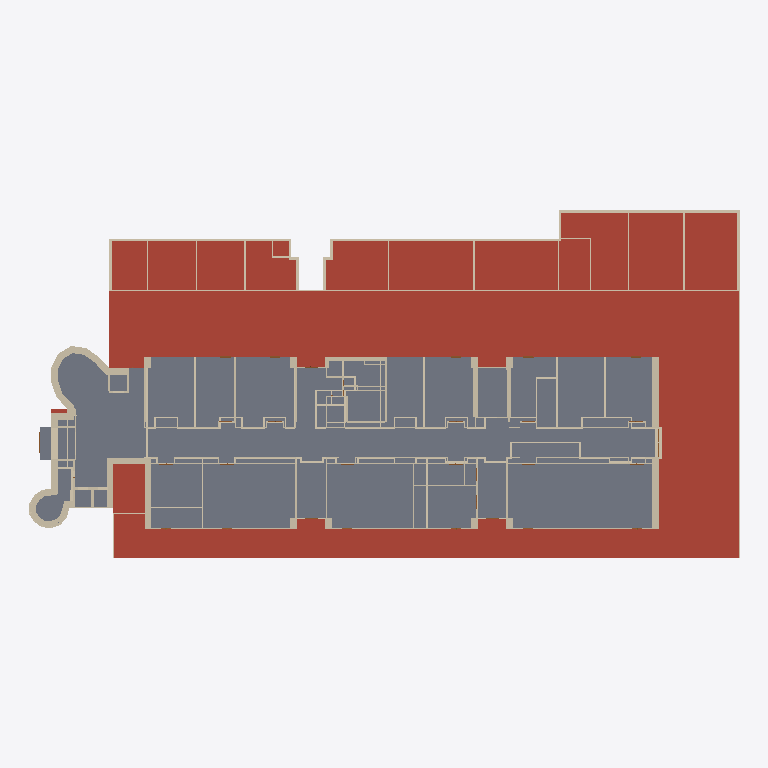
Plan cut of the same IFC building model at storey 'BuildingStorey_5cm' (level 0.05 m, cut at 1.45 m), seen from above with north up, elements coloured by IFC class (only those large enough to see are counted): 165 walls (beige), 92 slabs (grey), 16 roofs (red-brown). Cut surfaces are drawn darker.
Extent 97.0 m × 47.5 m × 22.4 m (x, y, z). Storeys (5): BuildingStorey_-595cm at -5.95 m; BuildingStorey_5cm at 0.05 m; BuildingStorey_517cm at 5.17 m; BuildingStorey_1029cm at 10.29 m; BuildingStorey_1558cm at 15.58 m. Elements (1250): 803 IfcWall, 251 IfcSlab, 144 IfcDoor, 52 IfcRoof.

HEADER;
FILE_DESCRIPTION(('ViewDefinition [DesignTransferView_V1.0]','RevitIdentifiers [ContentGUID: , VersionGUID: 3ac0802c-2d9d-49f6-88c4-ba8e82d8c7b6, NumberOfSaves: 167]','CoordinateReference [CoordinateBase: Shared Coordinates, ProjectSite: Default Site]'),'2;1');
FILE_NAME('DigitMan_Model_POLIMI-Edificio9_IFC_DesignTransferView.ifc','2024-10-23T17:12:50+01:00',(''),(''),'ODA SDAI 22.12','Autodesk Revit 23.1.50.23 (ITA) - IFC 23.4.0.0','');
FILE_SCHEMA(('IFC4'));
ENDSEC;
DATA;
#27=IFCPROJECT('3$gs5SJ4XC4fi69G$dtmE9',#18,'',$,$,'','',(#22),#194373);
#55=IFCSITE('3$gs5SJ4XC4fi69G$dtmEB',#18,'Default',$,$,#54,$,$,.ELEMENT.,(44,29,18,265686),(11,12,55,490570),0.0,$,$);
#32=IFCBUILDING('3$gs5SJ4XC4fi69G$dtmE8',#18,'Scuola Primaria Piero Calamandrei',$,$,#30,$,'Scuola Primaria Piero Calamandrei',.ELEMENT.,$,$,#31);
#36=IFCBUILDINGSTOREY('0bTJfTYZr6cPvRhOnmGklR',#18,'BuildingStorey_-595cm',$,'Livello:Livello',#35,$,'BuildingStorey_-595cm',.ELEMENT.,-595.00008);
#40=IFCBUILDINGSTOREY('0bTJfTYZr6cPvRhOnmGklQ',#18,'BuildingStorey_5cm',$,'Livello:Livello',#39,$,'BuildingStorey_5cm',.ELEMENT.,4.9999392);
#44=IFCBUILDINGSTOREY('0bTJfTYZr6cPvRhOnmGkl5',#18,'BuildingStorey_517cm',$,'Livello:Livello',#43,$,'BuildingStorey_517cm',.ELEMENT.,516.9999312);
#48=IFCBUILDINGSTOREY('0bTJfTYZr6cPvRhOnmGhj5',#18,'BuildingStorey_1029cm',$,'Livello:Livello',#47,$,'BuildingStorey_1029cm',.ELEMENT.,1028.9999232);
#52=IFCBUILDINGSTOREY('0bTJfTYZr6cPvRhOnmGkl7',#18,'BuildingStorey_1558cm',$,'Livello:Livello',#51,$,'BuildingStorey_1558cm',.ELEMENT.,1558.0001352000002);
#171139=IFCROOF('0bTJfTYZr6cPvRhOnmGlHg',#18,'Tetto di base:RF_POLIMI-LC_INH-E:515999',$,'Tetto di base:RF_POLIMI-LC_INH-E',#171137,$,'515999',.NOTDEFINED.);
#158409=IFCSLAB('0bTJfTYZr6cPvRhOnmGkT_',#18,'Pavimento:FL_POLIMI-LC_InternalFloor IH-IH:511115',$,'Pavimento:FL_POLIMI-LC_InternalFloor IH-IH',#158262,#158408,'511115',.FLOOR.);
#164705=IFCSLAB('0bTJfTYZr6cPvRhOnmGlqK',#18,'Pavimento:FL_POLIMI-LC_InternalFloor IH-IH:513761',$,'Pavimento:FL_POLIMI-LC_InternalFloor IH-IH',#164682,#164704,'513761',.FLOOR.);
#163170=IFCSLAB('0bTJfTYZr6cPvRhOnmGlyR',#18,'Pavimento:FL_POLIMI-LC_InternalFloor IH-IH:513262',$,'Pavimento:FL_POLIMI-LC_InternalFloor IH-IH',#163147,#163169,'513262',.FLOOR.);
#163595=IFCSLAB('0bTJfTYZr6cPvRhOnmGlw5',#18,'Pavimento:FL_POLIMI-LC_InternalFloor IH-IH:513392',$,'Pavimento:FL_POLIMI-LC_InternalFloor IH-IH',#163572,#163594,'513392',.FLOOR.);
#158023=IFCSLAB('0bTJfTYZr6cPvRhOnmGk37',#18,'Pavimento:FL_POLIMI-LC_InternalFloor IH-IH:510770',$,'Pavimento:FL_POLIMI-LC_InternalFloor IH-IH',#157980,#158022,'510770',.FLOOR.);
#171966=IFCROOF('0bTJfTYZr6cPvRhOnmGiYW',#18,'Tetto di base:RF_POLIMI-LC_INH-E:516949',$,'Tetto di base:RF_POLIMI-LC_INH-E',#171964,$,'516949',.NOTDEFINED.);
#172199=IFCROOF('0bTJfTYZr6cPvRhOnmGiXS',#18,'Tetto di base:RF_POLIMI-LC_INH-E:517033',$,'Tetto di base:RF_POLIMI-LC_INH-E',#172197,$,'517033',.NOTDEFINED.);
#172142=IFCROOF('0bTJfTYZr6cPvRhOnmGiXZ',#18,'Tetto di base:RF_POLIMI-LC_INH-E:517014',$,'Tetto di base:RF_POLIMI-LC_INH-E',#172140,$,'517014',.NOTDEFINED.);
#171909=IFCROOF('0bTJfTYZr6cPvRhOnmGiYt',#18,'Tetto di base:RF_POLIMI-LC_INH-E:516930',$,'Tetto di base:RF_POLIMI-LC_INH-E',#171907,$,'516930',.NOTDEFINED.);
#172023=IFCROOF('0bTJfTYZr6cPvRhOnmGiYT',#18,'Tetto di base:RF_POLIMI-LC_INH-E:516968',$,'Tetto di base:RF_POLIMI-LC_INH-E',#172021,$,'516968',.NOTDEFINED.);
#168266=IFCSLAB('0bTJfTYZr6cPvRhOnmGl0i',#18,'Pavimento:FL_POLIMI-LC_InternalFloor IH-IH:515033',$,'Pavimento:FL_POLIMI-LC_InternalFloor IH-IH',#168231,#168265,'515033',.FLOOR.);
#166569=IFCSLAB('0bTJfTYZr6cPvRhOnmGlAB',#18,'Pavimento:FL_POLIMI-LC_InternalFloor IH-IH:514430',$,'Pavimento:FL_POLIMI-LC_InternalFloor IH-IH',#166538,#166568,'514430',.FLOOR.);
#172256=IFCROOF('0bTJfTYZr6cPvRhOnmGiX9',#18,'Tetto di base:RF_POLIMI-LC_INH-E:517052',$,'Tetto di base:RF_POLIMI-LC_INH-E',#172254,$,'517052',.NOTDEFINED.);
#166122=IFCSLAB('0bTJfTYZr6cPvRhOnmGlCk',#18,'Pavimento:FL_POLIMI-LC_InternalFloor IH-IH:514267',$,'Pavimento:FL_POLIMI-LC_InternalFloor IH-IH',#166099,#166121,'514267',.FLOOR.);
#160630=IFCSLAB('0bTJfTYZr6cPvRhOnmGle1',#18,'Pavimento:FL_POLIMI-LC_InternalFloor IH-IH:512500',$,'Pavimento:FL_POLIMI-LC_InternalFloor IH-IH',#160599,#160629,'512500',.FLOOR.);
#166316=IFCSLAB('0bTJfTYZr6cPvRhOnmGlBM',#18,'Pavimento:FL_POLIMI-LC_InternalFloor IH-IH:514339',$,'Pavimento:FL_POLIMI-LC_InternalFloor IH-IH',#166293,#166315,'514339',.FLOOR.);
#160760=IFCSLAB('0bTJfTYZr6cPvRhOnmGld5',#18,'Pavimento:FL_POLIMI-LC_InternalFloor IH-IH:512560',$,'Pavimento:FL_POLIMI-LC_InternalFloor IH-IH',#160737,#160759,'512560',.FLOOR.);
#172438=IFCROOF('0bTJfTYZr6cPvRhOnmGi$y',#18,'Tetto di base:RF_POLIMI-LC_INH-E:517129',$,'Tetto di base:RF_POLIMI-LC_INH-E',#172436,$,'517129',.NOTDEFINED.);
#172381=IFCROOF('0bTJfTYZr6cPvRhOnmGiW3',#18,'Tetto di base:RF_POLIMI-LC_INH-E:517110',$,'Tetto di base:RF_POLIMI-LC_INH-E',#172379,$,'517110',.NOTDEFINED.);
#160334=IFCSLAB('0bTJfTYZr6cPvRhOnmGlg7',#18,'Pavimento:Default:512370',$,'Pavimento:Default',#160300,#160333,'512370',.FLOOR.);
#166703=IFCSLAB('0bTJfTYZr6cPvRhOnmGl8_',#18,'Pavimento:FL_POLIMI-LC_InternalFloor IH-IH:514507',$,'Pavimento:FL_POLIMI-LC_InternalFloor IH-IH',#166676,#166702,'514507',.FLOOR.);
#163103=IFCSLAB('0bTJfTYZr6cPvRhOnmGlyj',#18,'Pavimento:FL_POLIMI-LC_InternalFloor IH-IH:513240',$,'Pavimento:FL_POLIMI-LC_InternalFloor IH-IH',#163087,#163102,'513240',.FLOOR.);
#172318=IFCROOF('0bTJfTYZr6cPvRhOnmGiWY',#18,'Tetto di base:RF_POLIMI-LC_INH-E:517079',$,'Tetto di base:RF_POLIMI-LC_INH-E',#172316,$,'517079',.NOTDEFINED.);
#164515=IFCSLAB('0bTJfTYZr6cPvRhOnmGlrg',#18,'Pavimento:FL_POLIMI-LC_InternalFloor IH-IH:513695',$,'Pavimento:FL_POLIMI-LC_InternalFloor IH-IH',#164492,#164514,'513695',.FLOOR.);
#171852=IFCROOF('0bTJfTYZr6cPvRhOnmGiZQ',#18,'Tetto di base:RF_POLIMI-LC_INH-E:516911',$,'Tetto di base:RF_POLIMI-LC_INH-E',#171850,$,'516911',.NOTDEFINED.);
#166251=IFCSLAB('0bTJfTYZr6cPvRhOnmGlBo',#18,'Pavimento:FL_POLIMI-LC_InternalFloor IH-IH:514311',$,'Pavimento:FL_POLIMI-LC_InternalFloor IH-IH',#166224,#166250,'514311',.FLOOR.);
#172495=IFCROOF('0bTJfTYZr6cPvRhOnmGi$f',#18,'Tetto di base:RF_POLIMI-LC_INH-E:517148',$,'Tetto di base:RF_POLIMI-LC_INH-E',#172493,$,'517148',.NOTDEFINED.);
#159204=IFCSLAB('0bTJfTYZr6cPvRhOnmGkKY',#18,'Pavimento:FL_POLIMI-LC_InternalFloor IH-IH:511703',$,'Pavimento:FL_POLIMI-LC_InternalFloor IH-IH',#159177,#159203,'511703',.FLOOR.);
#172085=IFCROOF('0bTJfTYZr6cPvRhOnmGiXs',#18,'Tetto di base:RF_POLIMI-LC_INH-E:516995',$,'Tetto di base:RF_POLIMI-LC_INH-E',#172083,$,'516995',.NOTDEFINED.);
#171225=IFCROOF('0bTJfTYZr6cPvRhOnmGijx',#18,'Tetto di base:RF_POLIMI-LC_INH-E:516238',$,'Tetto di base:RF_POLIMI-LC_INH-E',#171223,$,'516238',.NOTDEFINED.);
#159075=IFCSLAB('0bTJfTYZr6cPvRhOnmGkLN',#18,'Pavimento:FL_POLIMI-LC_InternalFloor IH-IH:511650',$,'Pavimento:FL_POLIMI-LC_InternalFloor IH-IH',#159052,#159074,'511650',.FLOOR.);
#166434=IFCSLAB('0bTJfTYZr6cPvRhOnmGlAw',#18,'Pavimento:FL_POLIMI-LC_InternalFloor IH-IH:514383',$,'Pavimento:FL_POLIMI-LC_InternalFloor IH-IH',#166418,#166433,'514383',.FLOOR.);
#159010=IFCSLAB('0bTJfTYZr6cPvRhOnmGkLp',#18,'Pavimento:FL_POLIMI-LC_InternalFloor IH-IH:511622',$,'Pavimento:FL_POLIMI-LC_InternalFloor IH-IH',#158983,#159009,'511622',.FLOOR.);
#163228=IFCSLAB('0bTJfTYZr6cPvRhOnmGlxu',#18,'Pavimento:FL_POLIMI-LC_InternalFloor IH-IH:513293',$,'Pavimento:FL_POLIMI-LC_InternalFloor IH-IH',#163212,#163227,'513293',.FLOOR.);
#167737=IFCSLAB('0bTJfTYZr6cPvRhOnmGl3Y',#18,'Pavimento:FL_POLIMI-LC_InternalFloor_IH-IH_Toilet:514839',$,'Pavimento:FL_POLIMI-LC_InternalFloor_IH-IH_Toilet',#167714,#167736,'514839',.FLOOR.);
#160078=IFCSLAB('0bTJfTYZr6cPvRhOnmGlhy',#18,'Pavimento:FL_POLIMI-LC_InternalFloor IH-IH:512265',$,'Pavimento:FL_POLIMI-LC_InternalFloor IH-IH',#160039,#160077,'512265',.FLOOR.);
#166180=IFCSLAB('0bTJfTYZr6cPvRhOnmGlC1',#18,'Pavimento:FL_POLIMI-LC_InternalFloor IH-IH:514292',$,'Pavimento:FL_POLIMI-LC_InternalFloor IH-IH',#166164,#166179,'514292',.FLOOR.);
#164083=IFCSLAB('0bTJfTYZr6cPvRhOnmGltL',#18,'Pavimento:FL_POLIMI-LC_InternalFloor IH-IH:513568',$,'Pavimento:FL_POLIMI-LC_InternalFloor IH-IH',#164067,#164082,'513568',.FLOOR.);
#168064=IFCSLAB('0bTJfTYZr6cPvRhOnmGl1x',#18,'Pavimento:FL_POLIMI-LC_InternalFloor_IH-IH_Toilet:514958',$,'Pavimento:FL_POLIMI-LC_InternalFloor_IH-IH_Toilet',#168037,#168063,'514958',.FLOOR.);
#164638=IFCSLAB('0bTJfTYZr6cPvRhOnmGlqa',#18,'Pavimento:FL_POLIMI-LC_InternalFloor IH-IH:513745',$,'Pavimento:FL_POLIMI-LC_InternalFloor IH-IH',#164622,#164637,'513745',.FLOOR.);
#74412=IFCWALL('0bTJfTYZr6cPvRhOnmGkja',#18,'Muro di base:WL_POLIMI-LC_EW05:508049',$,'Muro di base:WL_POLIMI-LC_EW05',#74400,#74411,'508049',.NOTDEFINED.);
#77326=IFCWALL('0bTJfTYZr6cPvRhOnmGkjL',#18,'Muro di base:WL_POLIMI-LC_EW05:508064',$,'Muro di base:WL_POLIMI-LC_EW05',#77314,#77325,'508064',.NOTDEFINED.);
#73688=IFCWALL('0bTJfTYZr6cPvRhOnmGkjm',#18,'Muro di base:WL_POLIMI-LC_EW04:508037',$,'Muro di base:WL_POLIMI-LC_EW04',#73676,#73687,'508037',.NOTDEFINED.);
#154682=IFCSLAB('0bTJfTYZr6cPvRhOnmGkyF',#18,'Pavimento:FL_POLIMI-LC_GroundFloor:509178',$,'Pavimento:FL_POLIMI-LC_GroundFloor',#154666,#154681,'509178',.FLOOR.);
#165015=IFCSLAB('0bTJfTYZr6cPvRhOnmGloh',#18,'Pavimento:FL_POLIMI-LC_InternalFloor IH-IH:513886',$,'Pavimento:FL_POLIMI-LC_InternalFloor IH-IH',#164992,#165014,'513886',.FLOOR.);
#160495=IFCSLAB('0bTJfTYZr6cPvRhOnmGleX',#18,'Pavimento:Default:512468',$,'Pavimento:Default',#160479,#160494,'512468',.FLOOR.);
#162978=IFCSLAB('0bTJfTYZr6cPvRhOnmGlzT',#18,'Pavimento:Default:513192',$,'Pavimento:Default',#162962,#162977,'513192',.FLOOR.);
#167301=IFCSLAB('0bTJfTYZr6cPvRhOnmGl5w',#18,'Pavimento:FL_POLIMI-LC_InternalFloor_IH-IH_Toilet:514703',$,'Pavimento:FL_POLIMI-LC_InternalFloor_IH-IH_Toilet',#167285,#167300,'514703',.FLOOR.);
#79563=IFCWALL('0bTJfTYZr6cPvRhOnmGkis',#18,'Muro di base:WL_VirtualWall:508099',$,'Muro di base:WL_VirtualWall',#79551,#79562,'508099',.NOTDEFINED.);
#55919=IFCWALL('0bTJfTYZr6cPvRhOnmGkl0',#18,'Muro di base:WL_POLIMI-LC_EW04:507957',$,'Muro di base:WL_POLIMI-LC_EW04',#55904,#55918,'507957',.NOTDEFINED.);
#164203=IFCSLAB('0bTJfTYZr6cPvRhOnmGlsp',#18,'Pavimento:FL_POLIMI-LC_InternalFloor IH-IH:513606',$,'Pavimento:FL_POLIMI-LC_InternalFloor IH-IH',#164187,#164202,'513606',.FLOOR.);
#64743=IFCWALL('0bTJfTYZr6cPvRhOnmGkkk',#18,'Muro di base:WL_POLIMI-LC_EW03:507995',$,'Muro di base:WL_POLIMI-LC_EW03',#64724,#64742,'507995',.NOTDEFINED.);
#125227=IFCWALL('0bTJfTYZr6cPvRhOnmGkYo',#18,'Muro di base:WL_POLIMI-LC_FC300-3:508743',$,'Muro di base:WL_POLIMI-LC_FC300-3',#125215,#125226,'508743',.NOTDEFINED.);
#87225=IFCWALL('0bTJfTYZr6cPvRhOnmGkhl',#18,'Muro di base:WL_POLIMI-LC_FC300-2:508186',$,'Muro di base:WL_POLIMI-LC_FC300-2',#87213,#87224,'508186',.NOTDEFINED.);
#174047=IFCROOF('0bTJfTYZr6cPvRhOnmGiqS',#18,'Tetto di base:RF_POLIMI-LC_INH-E:517865',$,'Tetto di base:RF_POLIMI-LC_INH-E',#174045,$,'517865',.NOTDEFINED.);
#163528=IFCSLAB('0bTJfTYZr6cPvRhOnmGlwL',#18,'Pavimento:FL_POLIMI-LC_InternalFloor IH-IH:513376',$,'Pavimento:FL_POLIMI-LC_InternalFloor IH-IH',#163512,#163527,'513376',.FLOOR.);
#164388=IFCSLAB('0bTJfTYZr6cPvRhOnmGlsA',#18,'Pavimento:FL_POLIMI-LC_InternalFloor IH-IH:513663',$,'Pavimento:FL_POLIMI-LC_InternalFloor IH-IH',#164372,#164387,'513663',.FLOOR.);
#162078=IFCSLAB('0bTJfTYZr6cPvRhOnmGlXU',#18,'Pavimento:FL_POLIMI-LC_InternalFloor IH-IH:512939',$,'Pavimento:FL_POLIMI-LC_InternalFloor IH-IH',#162062,#162077,'512939',.FLOOR.);
#162798=IFCSLAB('0bTJfTYZr6cPvRhOnmGl_D',#18,'Pavimento:Default:513144',$,'Pavimento:Default',#162782,#162797,'513144',.FLOOR.);
#65722=IFCWALL('0bTJfTYZr6cPvRhOnmGkkI',#18,'Muro di base:WL_POLIMI-LC_EW03:508007',$,'Muro di base:WL_POLIMI-LC_EW03',#65710,#65721,'508007',.NOTDEFINED.);
#157769=IFCSLAB('0bTJfTYZr6cPvRhOnmGk49',#18,'Pavimento:FL_POLIMI-LC_InternalFloor IH-IH:510716',$,'Pavimento:FL_POLIMI-LC_InternalFloor IH-IH',#157753,#157768,'510716',.FLOOR.);
#157936=IFCSLAB('0bTJfTYZr6cPvRhOnmGk3N',#18,'Pavimento:FL_POLIMI-LC_InternalFloor IH-IH:510754',$,'Pavimento:FL_POLIMI-LC_InternalFloor IH-IH',#157920,#157935,'510754',.FLOOR.);
#167995=IFCSLAB('0bTJfTYZr6cPvRhOnmGl2D',#18,'Pavimento:FL_POLIMI-LC_InternalFloor_IH-IH_Toilet:514936',$,'Pavimento:FL_POLIMI-LC_InternalFloor_IH-IH_Toilet',#167972,#167994,'514936',.FLOOR.);
#87453=IFCWALL('0bTJfTYZr6cPvRhOnmGkhh',#18,'Muro di base:WL_POLIMI-LC_FC300-2:508190',$,'Muro di base:WL_POLIMI-LC_FC300-2',#87441,#87452,'508190',.NOTDEFINED.);
#125113=IFCWALL('0bTJfTYZr6cPvRhOnmGkYn',#18,'Muro di base:WL_POLIMI-LC_FC300-3:508740',$,'Muro di base:WL_POLIMI-LC_FC300-3',#125101,#125112,'508740',.NOTDEFINED.);
#158754=IFCSLAB('0bTJfTYZr6cPvRhOnmGkN2',#18,'Pavimento:FL_POLIMI-LC_InternalFloor_IH-IH_Toilet:511543',$,'Pavimento:FL_POLIMI-LC_InternalFloor_IH-IH_Toilet',#158738,#158753,'511543',.FLOOR.);
#162138=IFCSLAB('0bTJfTYZr6cPvRhOnmGlXE',#18,'Pavimento:FL_POLIMI-LC_InternalFloor IH-IH:512955',$,'Pavimento:FL_POLIMI-LC_InternalFloor IH-IH',#162122,#162137,'512955',.FLOOR.);
#116890=IFCWALL('0bTJfTYZr6cPvRhOnmGkbI',#18,'Muro di base:WL_POLIMI-LC_EW05:508583',$,'Muro di base:WL_POLIMI-LC_EW05',#116878,#116889,'508583',.NOTDEFINED.);
#71063=IFCWALL('0bTJfTYZr6cPvRhOnmGkk8',#18,'Muro di base:WL_POLIMI-LC_EW03:508029',$,'Muro di base:WL_POLIMI-LC_EW03',#71043,#71062,'508029',.NOTDEFINED.);
#87510=IFCWALL('0bTJfTYZr6cPvRhOnmGkhg',#18,'Muro di base:WL_POLIMI-LC_FC300-2:508191',$,'Muro di base:WL_POLIMI-LC_FC300-2',#87498,#87509,'508191',.NOTDEFINED.);
#87567=IFCWALL('0bTJfTYZr6cPvRhOnmGkhL',#18,'Muro di base:WL_POLIMI-LC_FC300-2:508192',$,'Muro di base:WL_POLIMI-LC_FC300-2',#87555,#87566,'508192',.NOTDEFINED.);
#87339=IFCWALL('0bTJfTYZr6cPvRhOnmGkhf',#18,'Muro di base:WL_POLIMI-LC_FC300-2:508188',$,'Muro di base:WL_POLIMI-LC_FC300-2',#87327,#87338,'508188',.NOTDEFINED.);
#87282=IFCWALL('0bTJfTYZr6cPvRhOnmGkhk',#18,'Muro di base:WL_POLIMI-LC_FC300-2:508187',$,'Muro di base:WL_POLIMI-LC_FC300-2',#87270,#87281,'508187',.NOTDEFINED.);
#77643=IFCWALL('0bTJfTYZr6cPvRhOnmGkjG',#18,'Muro di base:WL_POLIMI-LC_EW02:508069',$,'Muro di base:WL_POLIMI-LC_EW02',#77631,#77642,'508069',.NOTDEFINED.);
#152062=IFCWALL('0bTJfTYZr6cPvRhOnmGkzp',#18,'Muro di base:WL_POLIMI-LC_IW02:509062',$,'Muro di base:WL_POLIMI-LC_IW02',#152050,#152061,'509062',.NOTDEFINED.);
#88137=IFCWALL('0bTJfTYZr6cPvRhOnmGkhV',#18,'Muro di base:WL_POLIMI-LC_FC300-2:508202',$,'Muro di base:WL_POLIMI-LC_FC300-2',#88125,#88136,'508202',.NOTDEFINED.);
#56146=IFCWALL('0bTJfTYZr6cPvRhOnmGkl3',#18,'Muro di base:WL_POLIMI-LC_EW04:507958',$,'Muro di base:WL_POLIMI-LC_EW04',#56134,#56145,'507958',.NOTDEFINED.);
#158696=IFCSLAB('0bTJfTYZr6cPvRhOnmGkNK',#18,'Pavimento:FL_POLIMI-LC_InternalFloor_IH-IH_Toilet:511521',$,'Pavimento:FL_POLIMI-LC_InternalFloor_IH-IH_Toilet',#158673,#158695,'511521',.FLOOR.);
#167121=IFCSLAB('0bTJfTYZr6cPvRhOnmGl6i',#18,'Pavimento:FL_POLIMI-LC_InternalFloor_IH-IH_Toilet:514649',$,'Pavimento:FL_POLIMI-LC_InternalFloor_IH-IH_Toilet',#167105,#167120,'514649',.FLOOR.);
#126600=IFCWALL('0bTJfTYZr6cPvRhOnmGkYh',#18,'Muro di base:WL_POLIMI-LC_IW02:508766',$,'Muro di base:WL_POLIMI-LC_IW02',#126588,#126599,'508766',.NOTDEFINED.);
#151195=IFCWALL('0bTJfTYZr6cPvRhOnmGk_3',#18,'Muro di base:WL_POLIMI-LC_IW02:509046',$,'Muro di base:WL_POLIMI-LC_IW02',#151183,#151194,'509046',.NOTDEFINED.);
#163898=IFCSLAB('0bTJfTYZr6cPvRhOnmGluV',#18,'Pavimento:FL_POLIMI-LC_InternalFloor IH-IH:513514',$,'Pavimento:FL_POLIMI-LC_InternalFloor IH-IH',#163882,#163897,'513514',.FLOOR.);
#133222=IFCWALL('0bTJfTYZr6cPvRhOnmGkXz',#18,'Muro di base:WL_POLIMI-LC_IW02:508808',$,'Muro di base:WL_POLIMI-LC_IW02',#133210,#133221,'508808',.NOTDEFINED.);
#70750=IFCWALL('0bTJfTYZr6cPvRhOnmGkkD',#18,'Muro di base:WL_POLIMI-LC_EW03:508024',$,'Muro di base:WL_POLIMI-LC_EW03',#70733,#70749,'508024',.NOTDEFINED.);
#113519=IFCWALL('0bTJfTYZr6cPvRhOnmGkcB',#18,'Muro di base:WL_POLIMI-LC_IW02:508542',$,'Muro di base:WL_POLIMI-LC_IW02',#113507,#113518,'508542',.NOTDEFINED.);
#98572=IFCWALL('0bTJfTYZr6cPvRhOnmGkf9',#18,'Muro di base:WL_POLIMI-LC_IW03:508348',$,'Muro di base:WL_POLIMI-LC_IW03',#98560,#98571,'508348',.NOTDEFINED.);
#132533=IFCWALL('0bTJfTYZr6cPvRhOnmGkY9',#18,'Muro di base:WL_POLIMI-LC_IW02:508796',$,'Muro di base:WL_POLIMI-LC_IW02',#132521,#132532,'508796',.NOTDEFINED.);
#167855=IFCSLAB('0bTJfTYZr6cPvRhOnmGl2s',#18,'Pavimento:FL_POLIMI-LC_InternalFloor_IH-IH_Toilet:514883',$,'Pavimento:FL_POLIMI-LC_InternalFloor_IH-IH_Toilet',#167839,#167854,'514883',.FLOOR.);
#73745=IFCWALL('0bTJfTYZr6cPvRhOnmGkjp',#18,'Muro di base:WL_POLIMI-LC_CurtainWall150:508038',$,'Muro di base:WL_POLIMI-LC_CurtainWall150',#73733,#73744,'508038',.NOTDEFINED.);
#74469=IFCWALL('0bTJfTYZr6cPvRhOnmGkjd',#18,'Muro di base:WL_POLIMI-LC_CurtainWall150:508050',$,'Muro di base:WL_POLIMI-LC_CurtainWall150',#74457,#74468,'508050',.NOTDEFINED.);
#107717=IFCWALL('0bTJfTYZr6cPvRhOnmGkdu',#18,'Muro di base:WL_POLIMI-LC_IW02:508429',$,'Muro di base:WL_POLIMI-LC_IW02',#107705,#107716,'508429',.NOTDEFINED.);
#165930=IFCSLAB('0bTJfTYZr6cPvRhOnmGlDf',#18,'Pavimento:FL_POLIMI-LC_InternalFloor IH-IH:514204',$,'Pavimento:FL_POLIMI-LC_InternalFloor IH-IH',#165914,#165929,'514204',.FLOOR.);
#73460=IFCWALL('0bTJfTYZr6cPvRhOnmGkjt',#18,'Muro di base:WL_POLIMI-LC_EW04:508034',$,'Muro di base:WL_POLIMI-LC_EW04',#73448,#73459,'508034',.NOTDEFINED.);
#68027=IFCWALL('0bTJfTYZr6cPvRhOnmGkkP',#18,'Muro di base:WL_POLIMI-LC_EW03:508012',$,'Muro di base:WL_POLIMI-LC_EW03',#68015,#68026,'508012',.NOTDEFINED.);
#87795=IFCWALL('0bTJfTYZr6cPvRhOnmGkhH',#18,'Muro di base:WL_POLIMI-LC_FC300-2:508196',$,'Muro di base:WL_POLIMI-LC_FC300-2',#87783,#87794,'508196',.NOTDEFINED.);
#160998=IFCSLAB('0bTJfTYZr6cPvRhOnmGlcC',#18,'Pavimento:FL_POLIMI-LC_InternalFloor IH-IH:512633',$,'Pavimento:FL_POLIMI-LC_InternalFloor IH-IH',#160982,#160997,'512633',.FLOOR.);
#93075=IFCWALL('0bTJfTYZr6cPvRhOnmGkgT',#18,'Muro di base:WL_POLIMI-LC_IW02:508264',$,'Muro di base:WL_POLIMI-LC_IW02',#93063,#93074,'508264',.NOTDEFINED.);
#96211=IFCWALL('0bTJfTYZr6cPvRhOnmGkft',#18,'Muro di base:WL_POLIMI-LC_IW02:508290',$,'Muro di base:WL_POLIMI-LC_IW02',#96199,#96210,'508290',.NOTDEFINED.);
#97226=IFCWALL('0bTJfTYZr6cPvRhOnmGkfe',#18,'Muro di base:WL_POLIMI-LC_IW02:508317',$,'Muro di base:WL_POLIMI-LC_IW02',#97214,#97225,'508317',.NOTDEFINED.);
ENDSEC;
